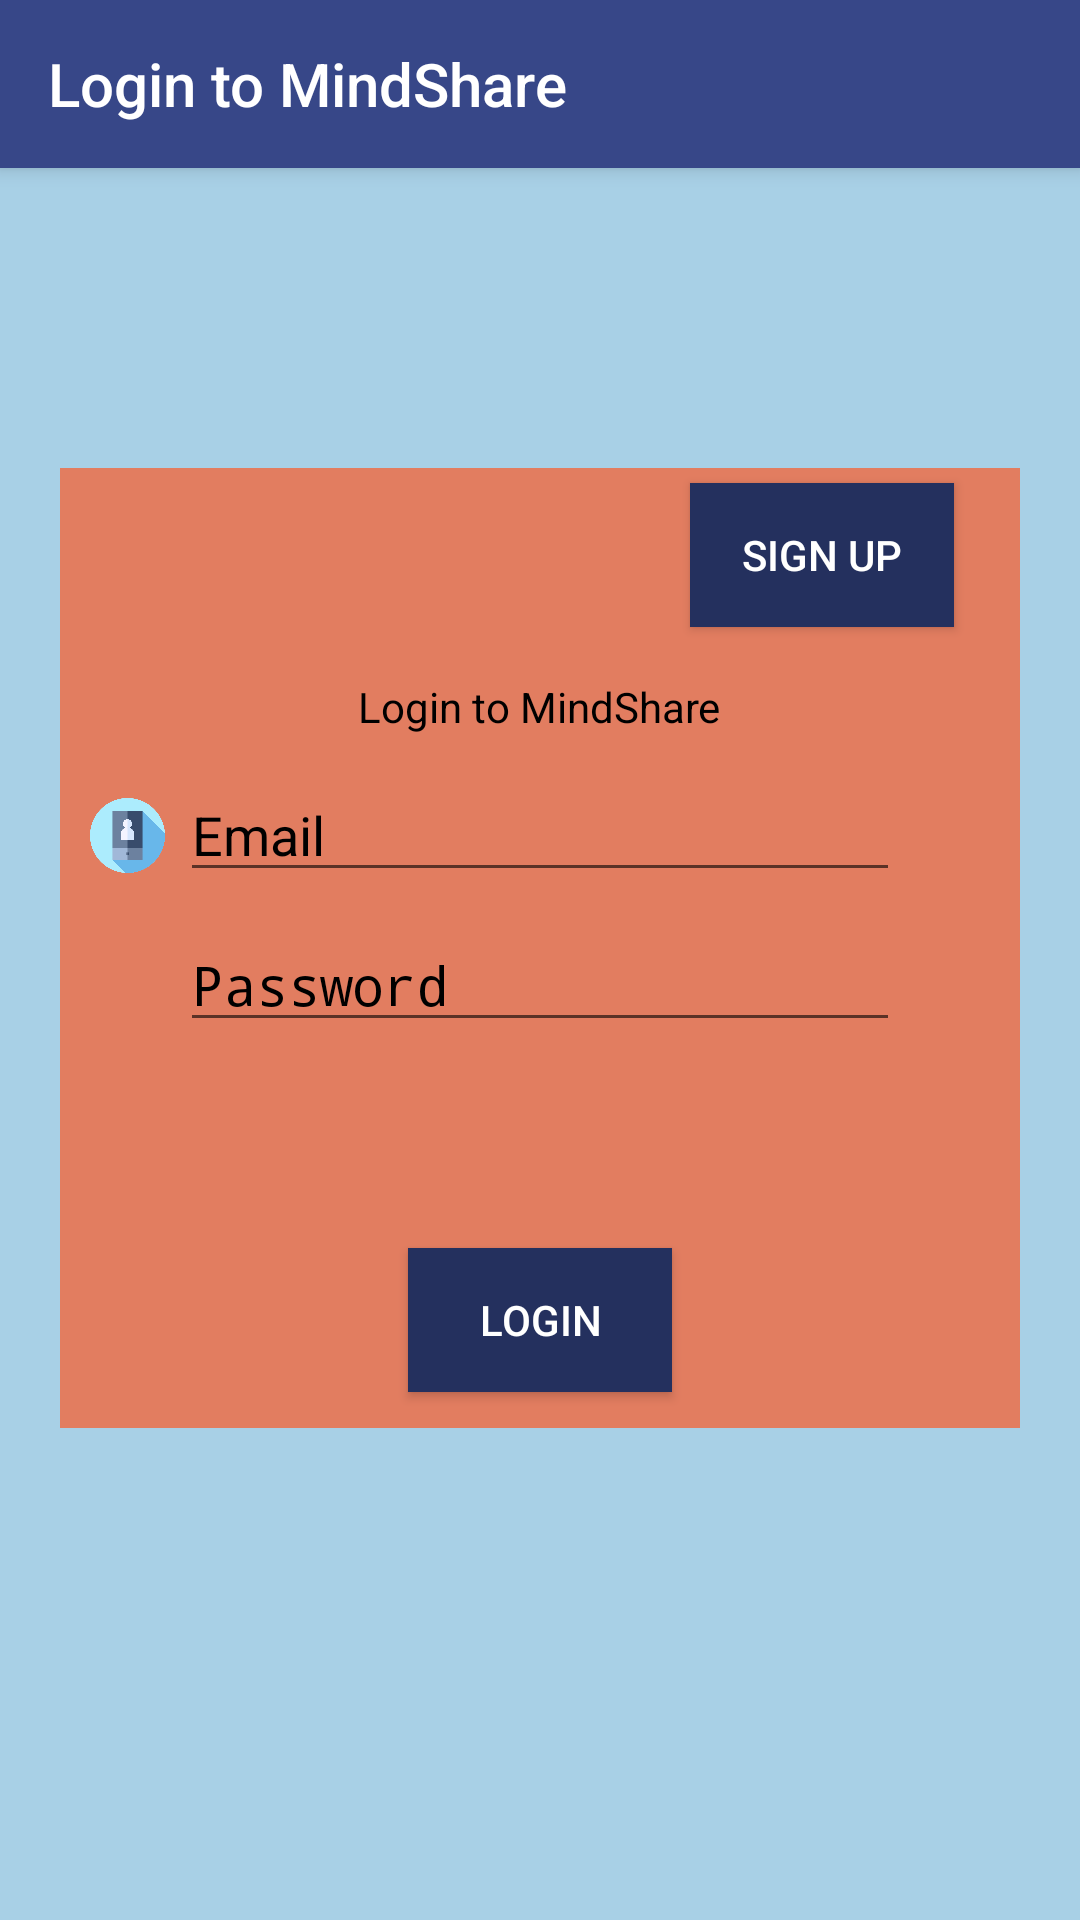

This screen was rendered from an Android layout file. Write that file and the resources it references.
<!-- AndroidManifest.xml: activity theme AppTheme.NoActionBar -->
<!-- res/layout/activity_user_login.xml -->
<?xml version="1.0" encoding="utf-8"?>
<android.support.design.widget.CoordinatorLayout xmlns:android="http://schemas.android.com/apk/res/android"
    xmlns:app="http://schemas.android.com/apk/res-auto"
    xmlns:tools="http://schemas.android.com/tools"
    android:layout_width="match_parent"
    android:layout_height="match_parent"
    android:background="@color/lightBlue"
    tools:context=".UserLoginActivity">

    <android.support.design.widget.AppBarLayout
        android:layout_width="match_parent"
        android:layout_height="wrap_content"
        android:theme="@style/AppTheme.AppBarOverlay">

        <android.support.v7.widget.Toolbar
            android:id="@+id/toolbar"
            app:title="Login to MindShare"
            android:layout_width="match_parent"
            android:layout_height="?attr/actionBarSize"
            android:background="?attr/colorPrimary"
            app:popupTheme="@style/AppTheme.PopupOverlay" />


    </android.support.design.widget.AppBarLayout>

    <include layout="@layout/content_user_login" />


</android.support.design.widget.CoordinatorLayout>
<!-- res/layout/content_user_login.xml (included above) -->
<?xml version="1.0" encoding="utf-8"?>
<android.support.constraint.ConstraintLayout xmlns:android="http://schemas.android.com/apk/res/android"
    xmlns:app="http://schemas.android.com/apk/res-auto"
    xmlns:tools="http://schemas.android.com/tools"
    android:layout_width="match_parent"
    android:layout_height="match_parent"
    android:background="@color/lightBlue"
    app:layout_behavior="@string/appbar_scrolling_view_behavior"
    tools:context=".UserLoginActivity"
    android:gravity="center"
    android:layout_marginTop="100dp"
    tools:showIn="@layout/activity_user_login">

    <RelativeLayout
        android:layout_width="320dp"
        android:layout_height="320dp"
        android:background="@color/pastelRed"
        app:layout_constraintRight_toRightOf="parent"
        app:layout_constraintLeft_toLeftOf="parent"
        tools:ignore="MissingConstraints">
        >

        <ImageView
            android:layout_width="50dp"
            android:layout_height="50dp"
            android:layout_marginTop="10dp"
            android:src="@drawable/login"
            android:layout_centerHorizontal="true"
            />

        <Button
            android:id="@+id/user_login_activity_sign_up_button"
            android:layout_width="wrap_content"
            android:paddingLeft="10dp"
            android:paddingRight="10dp"
            android:layout_height="wrap_content"
            android:layout_marginTop="5dp"
            android:background="@color/darkBlue"
            android:text="Sign up"
            android:layout_marginLeft="210dp"
            android:textColor="@android:color/white"
            android:textColorHint="@android:color/white" />


        <TextView
            android:layout_width="wrap_content"
            android:layout_height="wrap_content"
            android:hint="Login to MindShare"
            android:layout_centerHorizontal="true"
            android:layout_marginTop="70dp"
            android:textColorHint="@android:color/black"
            android:textColor="@android:color/black"
            />

        <EditText
            android:id="@+id/email_text_box"
            android:layout_width="240dp"
            android:layout_height="wrap_content"
            android:hint="Email"
            android:layout_centerHorizontal="true"
            android:layout_marginTop="100dp"
            android:textColorHint="@android:color/black"
            android:textColor="@android:color/black"
            />

        <EditText
            android:id="@+id/password_text_box"
            android:password="true"
            android:layout_width="240dp"
            android:layout_height="wrap_content"
            android:layout_centerHorizontal="true"
            android:layout_marginTop="150dp"
            android:hint="Password"
            android:textColorHint="@android:color/black"
            android:textColor="@android:color/black"
            />

        <TextView
            android:id="@+id/login_empty_warning_text_box"
            android:layout_width="wrap_content"
            android:layout_height="wrap_content"
            android:textColor="@color/darkBlue"
            android:textSize="20dp"
            android:visibility="invisible"
            android:textAlignment="center"
            android:layout_marginTop="200dp"
            android:layout_centerHorizontal="true"
            android:text="Please fill in a username and password"
            />

        <TextView
            android:id="@+id/login_invalid_warning_text_box"
            android:layout_width="wrap_content"
            android:layout_height="wrap_content"
            android:textColor="@color/darkBlue"
            android:textSize="20dp"
            android:visibility="invisible"
            android:textAlignment="center"
            android:layout_marginTop="240dp"
            android:layout_centerHorizontal="true"
            android:text="Username or password was incorrect"
            />

        <Button
            android:id="@+id/login_button"
            android:layout_width="wrap_content"
            android:layout_height="wrap_content"
            android:layout_marginTop="260dp"
            android:layout_centerHorizontal="true"
            android:background="@color/darkBlue"
            android:layout_marginLeft="40dp"
            android:text="Login"
            android:textColor="@android:color/white"
            android:textColorHint="@android:color/white" />
        <ImageView
            android:layout_width="25dp"
            android:layout_margin="10dp"
            android:layout_height="25dp"
            android:src="@drawable/login_headericon"
            android:layout_alignTop="@id/email_text_box"
            android:layout_alignStart="@id/email_text_box"
            android:layout_alignParentLeft="true"
            />
        <ImageView
            android:layout_width="25dp"
            android:layout_margin="10dp"
            android:layout_height="25dp"
            android:src="@drawable/locked"
            android:layout_alignTop="@id/password_text_box"
            android:layout_alignStart="@id/email_text_box"
            android:layout_alignParentLeft="true"
            />

    </RelativeLayout>
</android.support.constraint.ConstraintLayout>
<!-- resources referenced by this layout -->
<resources>
  <color name="darkBlue">#24305E</color>
  <color name="lightBlue">#A8D0E6</color>
  <color name="pastelRed">#E27D60</color>
  <!-- drawable login_headericon: png bitmap (drawable, 15354 bytes) -->
  <style name="AppTheme.AppBarOverlay" parent="ThemeOverlay.AppCompat.Dark.ActionBar" />
  <style name="AppTheme.PopupOverlay" parent="ThemeOverlay.AppCompat.Light" />
  <style name="AppTheme.NoActionBar">
          <item name="windowActionBar">false</item>
          <item name="windowNoTitle">true</item>
      </style>
</resources>
